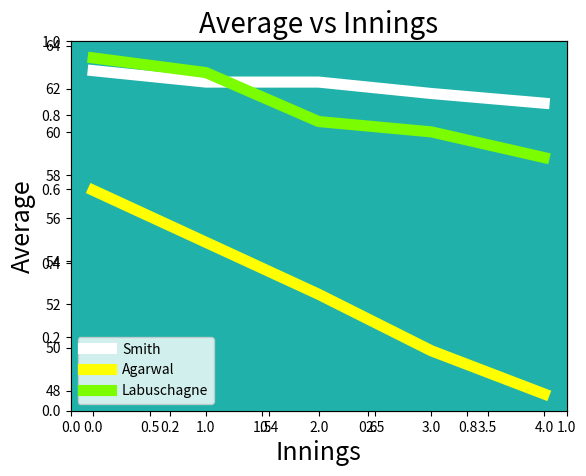

Reproduce this figure in Python.
# Comparison of the career average of Smith, Labuschagne, and Mayank Agarwal over the course of the Tests series between Australia and India (2020/21). 
import matplotlib.pyplot as plt 
inns = [0, 1, 2, 3, 4]
smith = [62.84, 62.31, 62.31, 61.78, 61.33]
mayank = [57.29, 54.88, 52.47, 49.85, 47.85]
marnus = [63.43, 62.75, 60.48, 60, 58.81]
plt.title("Average vs Innings", fontsize = 20)
plt.xlabel("Innings", fontsize = 18)
plt.ylabel("Average", fontsize = 18)
ax = plt.axes()
ax.set_facecolor('lightseagreen')
plt.plot(inns, smith, linewidth = 8, label = "Smith", color = 'white')
plt.legend()
plt.plot(inns, mayank, linewidth = 8, label = "Agarwal", color = 'yellow')
plt.legend(fontsize = 2)
plt.plot(inns, marnus, linewidth = 8, label = "Labuschagne", color = "lawngreen")
plt.legend()
plt.show()
